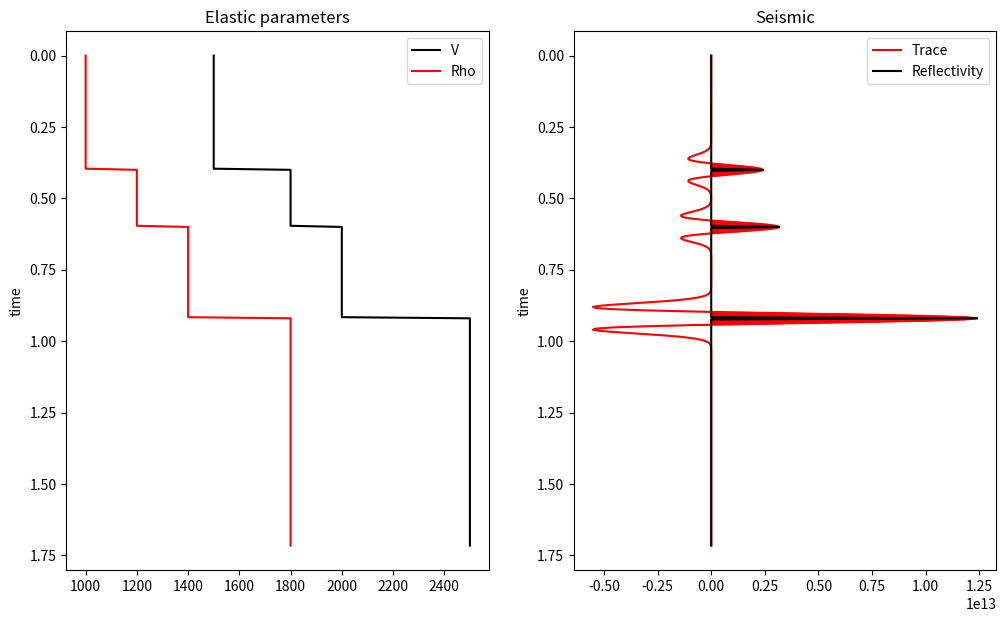

This figure's Python source:
import numpy as np
import matplotlib.pyplot as plt


class SeismicModelling:
    """
    Class for creating seismic trace from elastic parameters

    inputs:
    ------

    V:            Velocity trace
    Rho:          Density trace
    t:            Time axis
    trick:        Ricker wavelet time axis
    f0:           Ricker wavelet central frequency

    functions:
    ----------

    AcousticImpedence: computes Acoustic Impedence trace
    Reflectivity:      computes Reflectivity
    Ricker:            generate Ricker wavelet
    SeismicTrace:      compute Seismic Trace using convolutional model


    Returns: a SeismicModelling object

    """

    def __init__(self, par):
        self.V   = par['V']
        self.Rho = par['Rho']

        self.dt  = par['dt']
        self.ot  = par['ot']
        self.nt  = len(par['V'])
        self.t   = np.arange(self.nt)*self.dt + self.ot
        if 'ntrick' in par.keys():
            self.ntrick = par['ntrick']
        else:
            self.ntrick = self.nt

        self.f0 = par['f0']

        return

    def AcousticImpedence(self):
        """
        Compute Acoustic Impedence trace
        :param V: 		Velocity trace
        :param Rho: 		Density trace
        :return: 		Acoustic impedence trace
        """
        self.AI = np.multiply(self.V, self.Rho)
        return

    def Reflectivity(self):
        """
        Compute Reflectivity trace
        :param r: 		Reflectivity trace
        """

        num = self.AI[1:] - self.AI[0:-1]
        den = self.AI[1:] + self.AI[0:-1]

        self.r     = np.zeros(self.nt)
        self.r[1:] = np.multiply(num, den)

        return

    def Ricker(self, ntrick=2**10):
        """
        Generate Ricker wavelet
        :param t: 		Time axis
        :param f0: 		Central frequency
        :return: 		Ricker wavelet
        """

        if ntrick<len(self.t):
            trick = self.t[:ntrick]
        else:
            trick = self.t

        self.w = (1 - 2 * (np.pi * self.f0 * trick) ** 2) * np.exp(-(np.pi * self.f0 * trick) ** 2)

        self.w = np.concatenate((np.flipud(self.w[1:]),self.w), axis=0)
        self.wcenter = np.argmax(np.abs(self.w))

        return


    def SeismicTrace(self):
        """
        Compute seismic trace: s(t) = r(t) * w(t)
        :param r: 		Reflectivity trace
        :param w:    	Wavelet
        :return: 		Seismic trace
        """
        self.trace = np.convolve(self.r, self.w, 'full')
        self.trace = self.trace[self.wcenter:(self.wcenter + len(self.r))]

        return


    def Apply(self):
        """
        Apply seismic modelling
        """
        self.AcousticImpedence()
        self.Reflectivity()
        self.Ricker(self.ntrick)
        self.SeismicTrace()

        return


    def Visualize(self, figsize=(12, 7)):
        """
        Visualize Elastic parameters and seismic trace
        :param figsize: 	Figure size
        """

        fig, ax = plt.subplots(1, 2, figsize=figsize)
        ax[0].plot(self.V, self.t, 'k', label='V')
        ax[0].plot(self.Rho, self.t, 'r', label='Rho')
        ax[0].set_ylabel('time')
        ax[0].set_title('Elastic parameters')
        ax[0].legend()
        ax[0].invert_yaxis()
        ax[1].plot(self.trace, self.t, 'r', label='Trace')
        ax[1].fill_betweenx(self.t, 0, self.trace, where=(self.trace > 0), color='r')
        ax[1].plot(self.r, self.t, 'k', label='Reflectivity')
        ax[1].set_ylabel('time')
        ax[1].set_title('Seismic')
        ax[1].legend()
        ax[1].invert_yaxis()

        return


if __name__ == "__main__":
    INT = np.array([100, 50, 80, 200])

    par = {'V'  : np.hstack((1500 * np.ones(INT[0]), 1800 * np.ones(INT[1]), 2000 * np.ones(INT[2]), 2500 * np.ones(INT[3]))),
           'Rho': np.hstack((1000 * np.ones(INT[0]), 1200 * np.ones(INT[1]), 1400 * np.ones(INT[2]), 1800 * np.ones(INT[3]))),
           'dt' : 0.004,
           'ot' : 0,
           'ntrick':31,
           'f0' : 10}

    Seismod = SeismicModelling(par)

    Seismod.Apply()
    Seismod.Visualize(figsize=(12, 7))

    plt.show()
